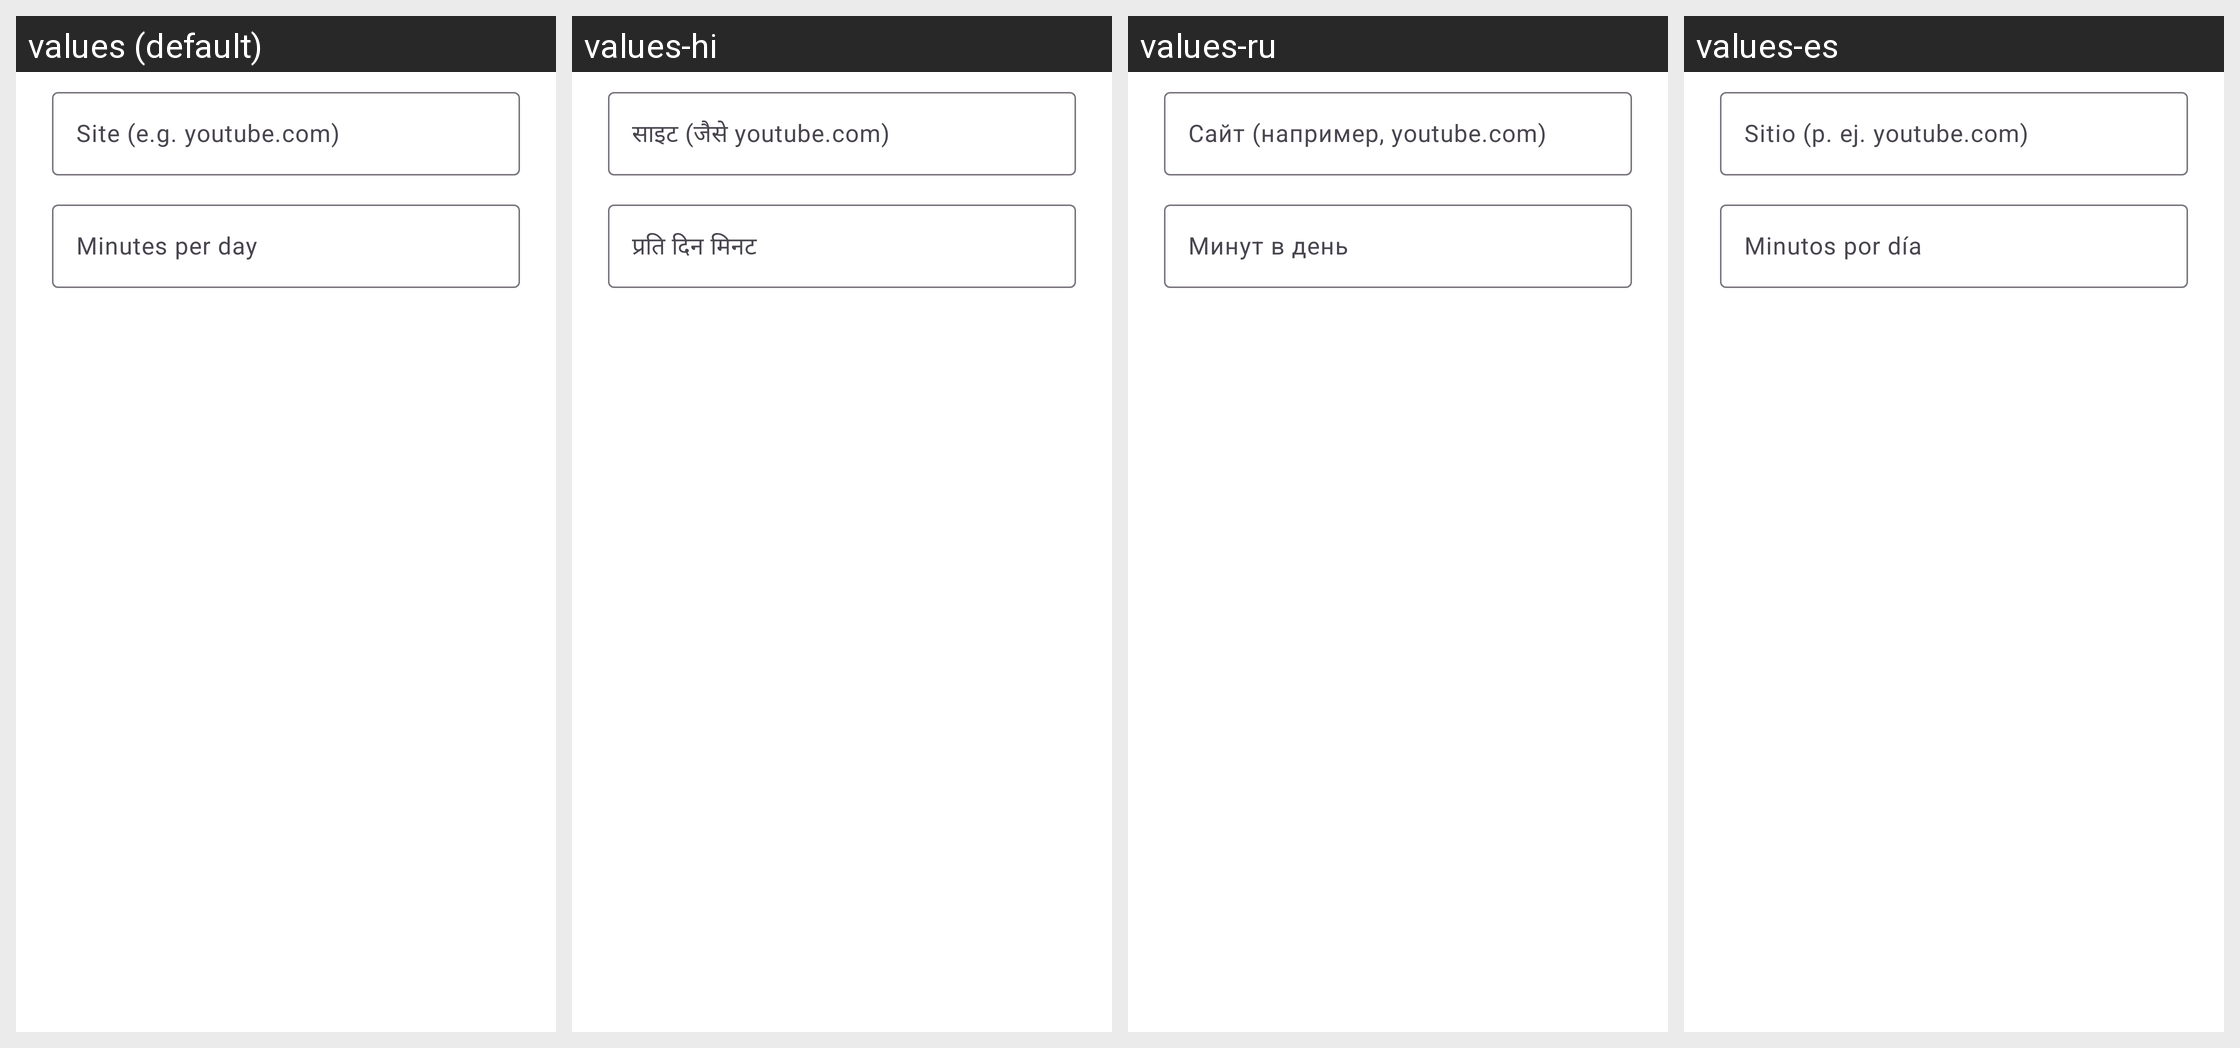

Strings drawn on this Android screen and how each of the app's shown locales translates them:
Android screen res/layout/dialog_site_limit.xml rendered under 4 locales, left to right: values (default), values-hi, values-ru, values-es. Device: Nexus 5 (rendered at 1080×1920; each locale shown at half size, 540×960, under a caption strip naming it); theme Theme.Ladybird.
Other locales in the repository, not shown: values-sk, values-zh.
Strings drawn on this screen, with the default value and each locale's value (text and hints the layout hard-codes, and strings that could not be matched under every locale, appear in the picture but are not listed):

limits_field_site
  values: Site (e.g. youtube.com)
  values-hi: साइट (जैसे youtube.com)
  values-ru: Сайт (например, youtube.com)
  values-es: Sitio (p. ej. youtube.com)

limits_field_minutes
  values: Minutes per day
  values-hi: प्रति दिन मिनट
  values-ru: Минут в день
  values-es: Minutos por día
